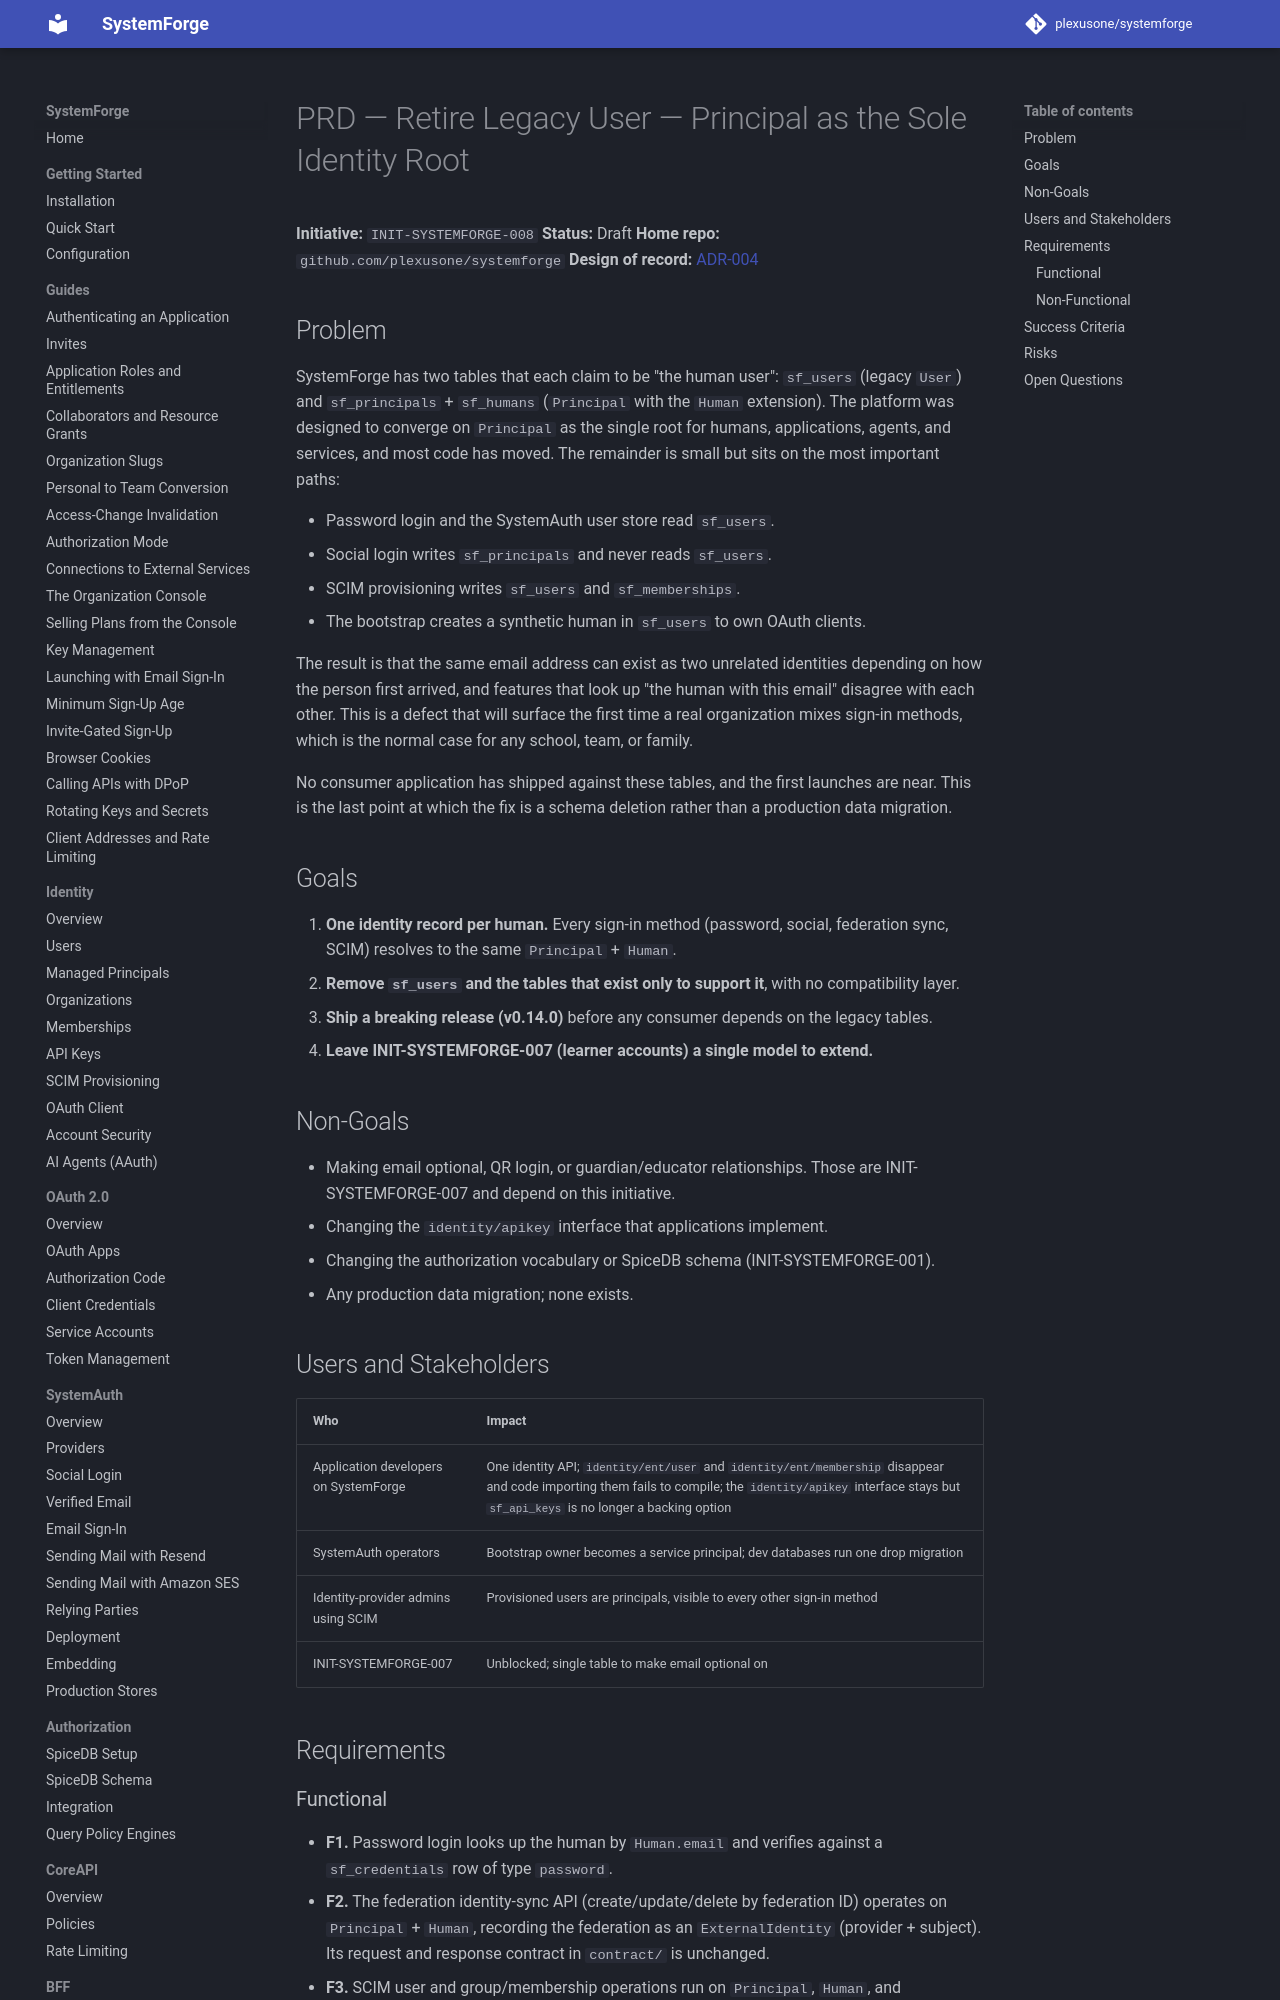

repository: plexusone/systemforge · page: specs/initiatives/INIT-SYSTEMFORGE-008/PRD/index.html · generator: mkdocs

# PRD — Retire Legacy User — Principal as the Sole Identity Root

**Initiative:** `INIT-SYSTEMFORGE-008`
**Status:** Draft
**Home repo:** `github.com/plexusone/systemforge`
**Design of record:** [ADR-004](../../../design/adrs/ADR-004-retire-legacy-user-principal-sole-identity-root.md)

## Problem

SystemForge has two tables that each claim to be "the human user":
`sf_users` (legacy `User`) and `sf_principals` + `sf_humans` (`Principal`
with the `Human` extension). The platform was designed to converge on
`Principal` as the single root for humans, applications, agents, and
services, and most code has moved. The remainder is small but sits on the
most important paths:

- Password login and the SystemAuth user store read `sf_users`.
- Social login writes `sf_principals` and never reads `sf_users`.
- SCIM provisioning writes `sf_users` and `sf_memberships`.
- The bootstrap creates a synthetic human in `sf_users` to own OAuth clients.

The result is that the same email address can exist as two unrelated
identities depending on how the person first arrived, and features that look
up "the human with this email" disagree with each other. This is a defect
that will surface the first time a real organization mixes sign-in methods,
which is the normal case for any school, team, or family.

No consumer application has shipped against these tables, and the first
launches are near. This is the last point at which the fix is a schema
deletion rather than a production data migration.

## Goals

1. **One identity record per human.** Every sign-in method (password, social,
   federation sync, SCIM) resolves to the same `Principal` + `Human`.
2. **Remove `sf_users` and the tables that exist only to support it**, with
   no compatibility layer.
3. **Ship a breaking release (v0.14.0)** before any consumer depends on the
   legacy tables.
4. **Leave INIT-SYSTEMFORGE-007 (learner accounts) a single model to extend.**

## Non-Goals

- Making email optional, QR login, or guardian/educator relationships. Those
  are INIT-SYSTEMFORGE-007 and depend on this initiative.
- Changing the `identity/apikey` interface that applications implement.
- Changing the authorization vocabulary or SpiceDB schema
  (INIT-SYSTEMFORGE-001).
- Any production data migration; none exists.
